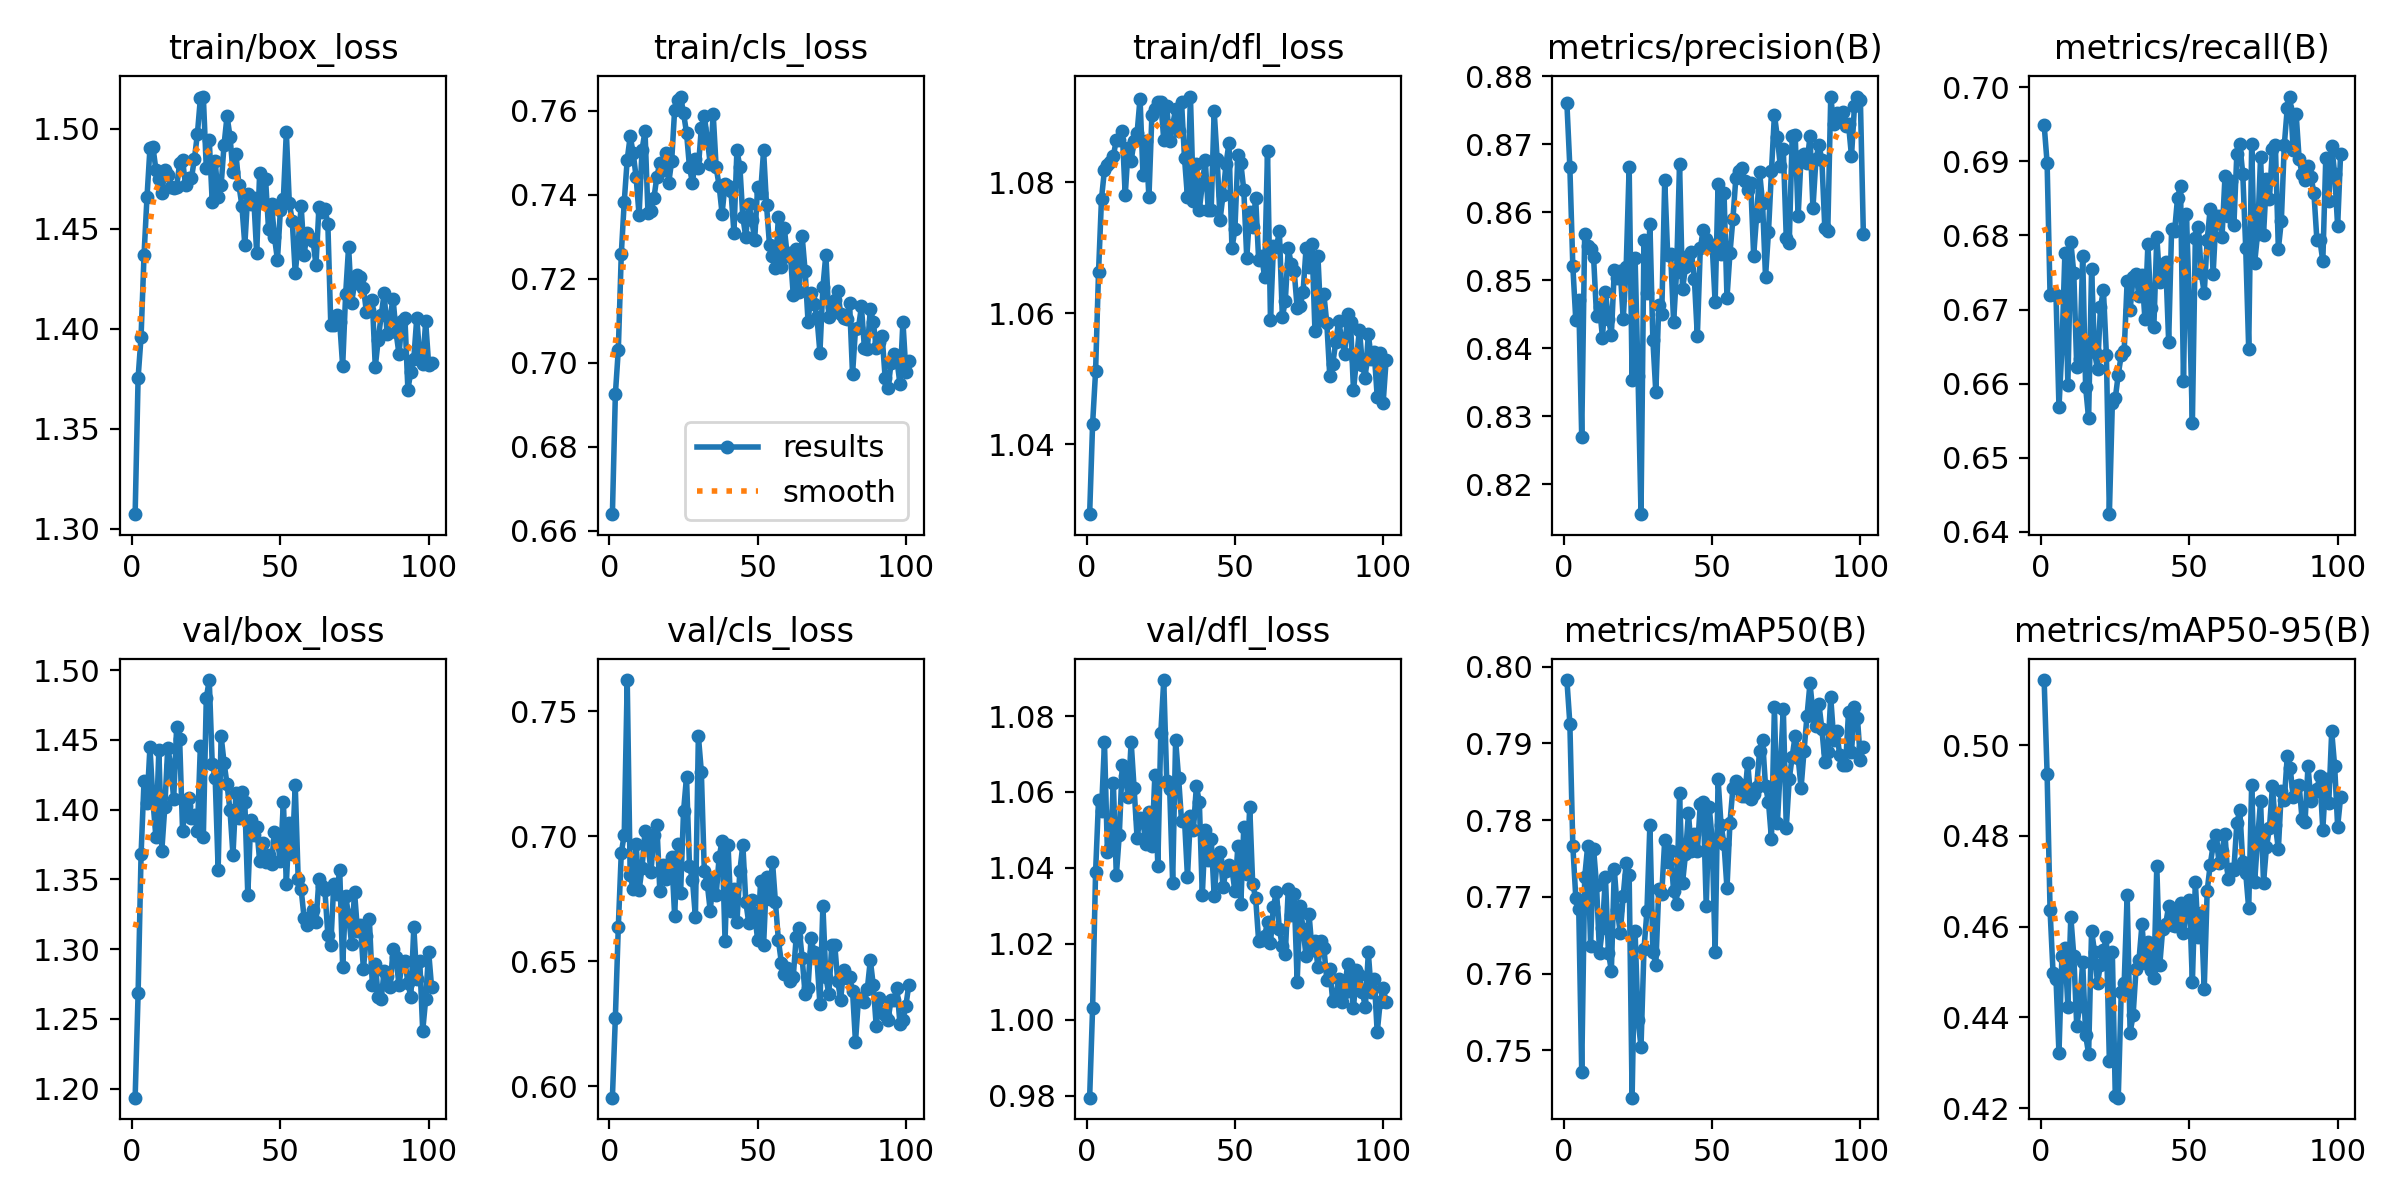

The file beside this chart, header and first rows:
epoch, train/box_loss, train/cls_loss, train/dfl_loss, metrics/precision(B), metrics/recall(B), metrics/mAP50(B), metrics/mAP50-95(B), val/box_loss, val/cls_loss, val/dfl_loss, lr/pg0, lr/pg1, lr/pg2
1, 1.307, 0.6639, 1.029, 0.876, 0.6949, 0.7983, 0.5144, 1.194, 0.5954, 0.9794, 0.00064, 0.00064, 0.00064
2, 1.375, 0.6924, 1.043, 0.8666, 0.6898, 0.7926, 0.4937, 1.268, 0.6274, 1.003, 0.001296, 0.001296, 0.001296
3, 1.396, 0.7031, 1.051, 0.8521, 0.672, 0.7767, 0.4636, 1.368, 0.6639, 1.039, 0.001947, 0.001947, 0.001947
4, 1.437, 0.7258, 1.066, 0.8441, 0.6721, 0.7699, 0.4499, 1.42, 0.6933, 1.058, 0.00198, 0.00198, 0.00198
5, 1.466, 0.7383, 1.077, 0.8471, 0.672, 0.7684, 0.4486, 1.404, 0.7006, 1.055, 0.00198, 0.00198, 0.00198
6, 1.49, 0.7483, 1.082, 0.8269, 0.6568, 0.7472, 0.4321, 1.445, 0.7625, 1.073, 0.001974, 0.001974, 0.001974
7, 1.491, 0.7539, 1.083, 0.8567, 0.6648, 0.7725, 0.4536, 1.406, 0.6844, 1.044, 0.001967, 0.001967, 0.001967
8, 1.48, 0.75, 1.083, 0.855, 0.6776, 0.7766, 0.4552, 1.38, 0.6787, 1.045, 0.00196, 0.00196, 0.00196
9, 1.475, 0.7442, 1.084, 0.8546, 0.6598, 0.7636, 0.4424, 1.443, 0.6967, 1.062, 0.001954, 0.001954, 0.001954
10, 1.468, 0.7351, 1.087, 0.8534, 0.6791, 0.7763, 0.4622, 1.371, 0.6783, 1.038, 0.001947, 0.001947, 0.001947
11, 1.479, 0.7507, 1.086, 0.8448, 0.6749, 0.7715, 0.4536, 1.402, 0.6874, 1.049, 0.001941, 0.001941, 0.001941
12, 1.477, 0.7551, 1.088, 0.8461, 0.6622, 0.7628, 0.4381, 1.444, 0.7021, 1.067, 0.001934, 0.001934, 0.001934
13, 1.471, 0.7357, 1.078, 0.8415, 0.6634, 0.7659, 0.4426, 1.432, 0.6974, 1.064, 0.001927, 0.001927, 0.001927
14, 1.47, 0.7361, 1.085, 0.8482, 0.6772, 0.7726, 0.4523, 1.407, 0.6855, 1.059, 0.001921, 0.001921, 0.001921
15, 1.471, 0.7392, 1.083, 0.8444, 0.6595, 0.7627, 0.4361, 1.459, 0.7007, 1.073, 0.001914, 0.001914, 0.001914
16, 1.483, 0.7442, 1.086, 0.842, 0.6553, 0.7604, 0.432, 1.451, 0.7046, 1.061, 0.001908, 0.001908, 0.001908
17, 1.484, 0.7476, 1.087, 0.8515, 0.6755, 0.7736, 0.4591, 1.385, 0.6781, 1.048, 0.001901, 0.001901, 0.001901
18, 1.472, 0.7458, 1.093, 0.8503, 0.6642, 0.7683, 0.4545, 1.403, 0.6884, 1.053, 0.001894, 0.001894, 0.001894
19, 1.475, 0.7498, 1.081, 0.8514, 0.662, 0.7653, 0.4476, 1.408, 0.6829, 1.052, 0.001888, 0.001888, 0.001888
20, 1.475, 0.7428, 1.086, 0.8442, 0.6703, 0.7702, 0.4516, 1.394, 0.6889, 1.046, 0.001881, 0.001881, 0.001881
21, 1.485, 0.748, 1.078, 0.852, 0.6726, 0.7744, 0.4548, 1.396, 0.6915, 1.055, 0.001875, 0.001875, 0.001875
22, 1.497, 0.7603, 1.09, 0.8667, 0.6639, 0.7729, 0.4576, 1.384, 0.6681, 1.046, 0.001868, 0.001868, 0.001868
23, 1.515, 0.7626, 1.091, 0.8353, 0.6424, 0.7438, 0.4305, 1.446, 0.6969, 1.064, 0.001861, 0.001861, 0.001861
24, 1.516, 0.7634, 1.092, 0.8533, 0.6574, 0.7655, 0.4544, 1.38, 0.6771, 1.04, 0.001855, 0.001855, 0.001855
25, 1.48, 0.7594, 1.092, 0.8359, 0.658, 0.754, 0.4226, 1.48, 0.71, 1.075, 0.001848, 0.001848, 0.001848
26, 1.494, 0.7548, 1.087, 0.8156, 0.6612, 0.7505, 0.4223, 1.493, 0.7237, 1.089, 0.001842, 0.001842, 0.001842
27, 1.463, 0.7466, 1.092, 0.856, 0.6638, 0.7632, 0.4456, 1.433, 0.6883, 1.063, 0.001835, 0.001835, 0.001835
28, 1.484, 0.7428, 1.086, 0.8482, 0.6645, 0.7681, 0.4475, 1.423, 0.6826, 1.061, 0.001828, 0.001828, 0.001828
29, 1.466, 0.7486, 1.089, 0.8583, 0.6738, 0.7794, 0.4671, 1.357, 0.6676, 1.036, 0.001822, 0.001822, 0.001822
30, 1.472, 0.7464, 1.091, 0.8412, 0.6699, 0.7628, 0.4366, 1.453, 0.7401, 1.074, 0.001815, 0.001815, 0.001815
31, 1.492, 0.756, 1.088, 0.8335, 0.6744, 0.7612, 0.4405, 1.433, 0.7258, 1.064, 0.001809, 0.001809, 0.001809
32, 1.506, 0.7588, 1.092, 0.8463, 0.6747, 0.771, 0.4506, 1.418, 0.6862, 1.052, 0.001802, 0.001802, 0.001802
33, 1.496, 0.7533, 1.084, 0.845, 0.6718, 0.7704, 0.4527, 1.399, 0.681, 1.053, 0.001795, 0.001795, 0.001795
34, 1.478, 0.7474, 1.078, 0.8647, 0.6746, 0.7775, 0.4605, 1.367, 0.6702, 1.038, 0.001789, 0.001789, 0.001789
35, 1.487, 0.7592, 1.093, 0.8537, 0.6687, 0.7746, 0.452, 1.411, 0.6828, 1.054, 0.001782, 0.001782, 0.001782
36, 1.472, 0.7465, 1.077, 0.8538, 0.6788, 0.776, 0.4567, 1.394, 0.6766, 1.05, 0.001776, 0.001776, 0.001776
37, 1.462, 0.7421, 1.083, 0.8438, 0.6702, 0.7707, 0.4505, 1.413, 0.6915, 1.062, 0.001769, 0.001769, 0.001769
38, 1.442, 0.7355, 1.076, 0.8513, 0.6676, 0.7691, 0.4486, 1.405, 0.6982, 1.057, 0.001762, 0.001762, 0.001762
39, 1.468, 0.7425, 1.08, 0.8671, 0.6798, 0.7835, 0.4733, 1.339, 0.6582, 1.033, 0.001756, 0.001756, 0.001756
40, 1.462, 0.742, 1.083, 0.8487, 0.6737, 0.7718, 0.4516, 1.393, 0.6966, 1.05, 0.001749, 0.001749, 0.001749
41, 1.466, 0.7408, 1.076, 0.8519, 0.6748, 0.7755, 0.4596, 1.381, 0.67, 1.042, 0.001743, 0.001743, 0.001743
42, 1.438, 0.7309, 1.076, 0.8535, 0.6764, 0.7809, 0.4606, 1.388, 0.6789, 1.048, 0.001736, 0.001736, 0.001736
43, 1.478, 0.7505, 1.091, 0.8541, 0.6657, 0.776, 0.4646, 1.363, 0.6655, 1.033, 0.001729, 0.001729, 0.001729
44, 1.463, 0.7467, 1.084, 0.8502, 0.6809, 0.7782, 0.4604, 1.376, 0.6861, 1.042, 0.001723, 0.001723, 0.001723
45, 1.475, 0.7346, 1.074, 0.8417, 0.6806, 0.7759, 0.4601, 1.362, 0.6966, 1.044, 0.001716, 0.001716, 0.001716
46, 1.45, 0.7299, 1.078, 0.8547, 0.6851, 0.7822, 0.4628, 1.367, 0.6738, 1.035, 0.00171, 0.00171, 0.00171
47, 1.462, 0.7378, 1.083, 0.8574, 0.6867, 0.7823, 0.4653, 1.361, 0.6653, 1.039, 0.001703, 0.001703, 0.001703
48, 1.446, 0.734, 1.086, 0.856, 0.6603, 0.7688, 0.4586, 1.384, 0.6746, 1.041, 0.001696, 0.001696, 0.001696
49, 1.434, 0.7293, 1.07, 0.8548, 0.6829, 0.7818, 0.4641, 1.377, 0.6691, 1.04, 0.00169, 0.00169, 0.00169
50, 1.459, 0.7419, 1.073, 0.8552, 0.6705, 0.7774, 0.4659, 1.363, 0.6584, 1.034, 0.001683, 0.001683, 0.001683
51, 1.465, 0.7405, 1.084, 0.8468, 0.6547, 0.7629, 0.4477, 1.406, 0.6822, 1.046, 0.001677, 0.001677, 0.001677
52, 1.498, 0.7505, 1.083, 0.8642, 0.6796, 0.7854, 0.4698, 1.347, 0.6564, 1.03, 0.00167, 0.00167, 0.00167
53, 1.463, 0.7374, 1.079, 0.8539, 0.6812, 0.7793, 0.4577, 1.39, 0.6835, 1.051, 0.001663, 0.001663, 0.001663
54, 1.454, 0.728, 1.068, 0.8629, 0.6749, 0.7769, 0.4631, 1.368, 0.6747, 1.038, 0.001657, 0.001657, 0.001657
55, 1.428, 0.7253, 1.075, 0.8474, 0.6722, 0.7711, 0.4463, 1.417, 0.6898, 1.056, 0.00165, 0.00165, 0.00165
56, 1.443, 0.7227, 1.073, 0.8539, 0.6794, 0.7797, 0.4679, 1.35, 0.6735, 1.036, 0.001644, 0.001644, 0.001644
57, 1.461, 0.7347, 1.078, 0.859, 0.6835, 0.7842, 0.4736, 1.343, 0.6583, 1.032, 0.001637, 0.001637, 0.001637
58, 1.437, 0.7228, 1.068, 0.8651, 0.6748, 0.7851, 0.4779, 1.322, 0.6494, 1.021, 0.00163, 0.00163, 0.00163
59, 1.448, 0.732, 1.069, 0.8661, 0.6827, 0.7848, 0.4803, 1.317, 0.6448, 1.021, 0.001624, 0.001624, 0.001624
60, 1.445, 0.7254, 1.066, 0.8665, 0.6827, 0.7832, 0.474, 1.319, 0.6471, 1.022, 0.001617, 0.001617, 0.001617
... 41 more rows
